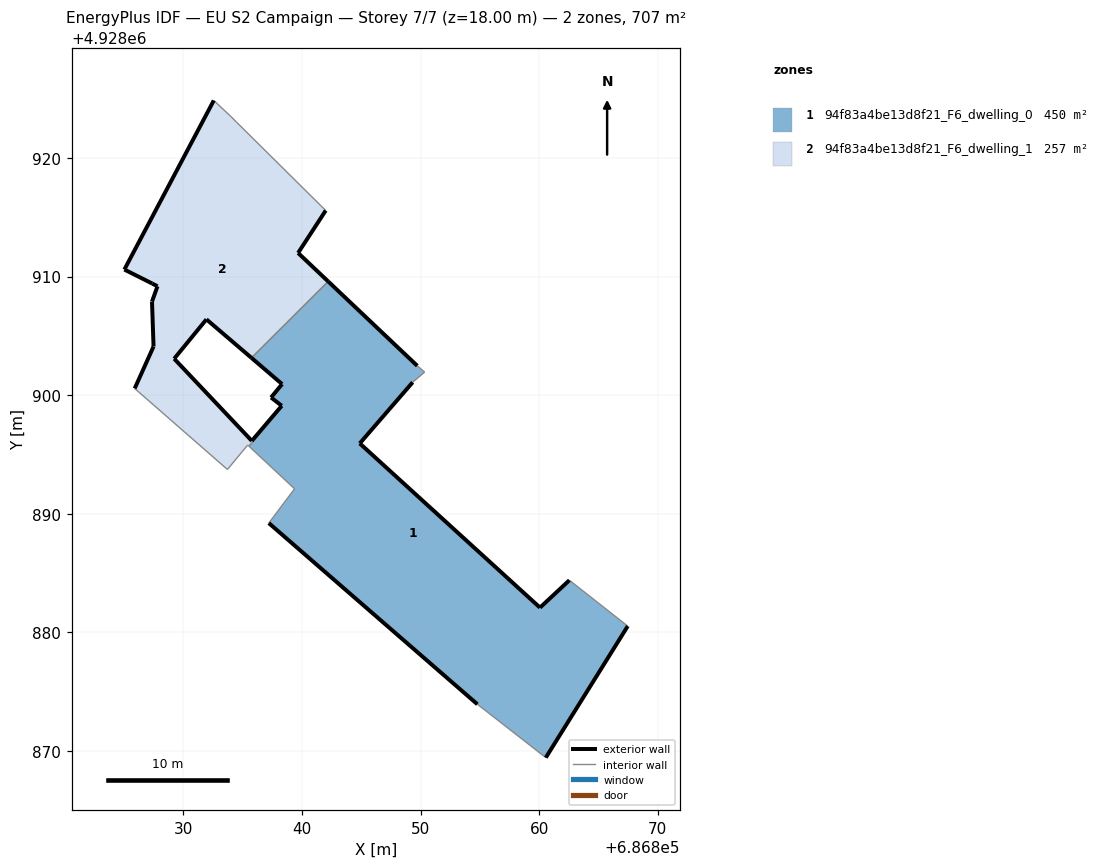
=== STOREY PLAN SPEC (per zone: floor XY polygon, exterior-wall plan segments, windows/doors) ===
zone 1: 94f83a4be13d8f21_F6_dwelling_0  (450.2 m²)
  floor: (686860.56, 4928869.43) (686867.47, 4928880.53) (686862.55, 4928884.39) (686860.07, 4928882.08) (686844.87, 4928895.93) (686849.33, 4928901.08) (686850.34, 4928901.95) (686849.72, 4928902.47) (686842.21, 4928909.59) (686835.74, 4928903.15) (686838.32, 4928900.93) (686837.39, 4928899.80) (686838.29, 4928899.11) (686835.87, 4928896.26) (686835.94, 4928896.18) (686835.53, 4928895.69) (686839.37, 4928892.11) (686837.20, 4928889.21) (686854.79, 4928873.93)
  exterior wall: (686835.87, 4928896.26) – (686838.29, 4928899.11)  [3.7 m]
  exterior wall: (686838.29, 4928899.11) – (686837.39, 4928899.80)  [1.1 m]
  exterior wall: (686837.39, 4928899.80) – (686838.32, 4928900.93)  [1.5 m]
  exterior wall: (686838.32, 4928900.93) – (686835.74, 4928903.15)  [3.4 m]
  exterior wall: (686842.21, 4928909.59) – (686849.72, 4928902.47)  [10.3 m]
  exterior wall: (686849.33, 4928901.08) – (686844.87, 4928895.93)  [6.8 m]
  exterior wall: (686844.87, 4928895.93) – (686860.07, 4928882.08)  [20.6 m]
  exterior wall: (686860.07, 4928882.08) – (686862.55, 4928884.39)  [3.4 m]
  exterior wall: (686867.47, 4928880.53) – (686860.56, 4928869.43)  [13.1 m]
  exterior wall: (686854.79, 4928873.93) – (686837.20, 4928889.21)  [23.3 m]
  interior walls: 9
zone 2: 94f83a4be13d8f21_F6_dwelling_1  (257.3 m²)
  floor: (686835.94, 4928896.18) (686835.87, 4928896.26) (686835.77, 4928896.14) (686829.22, 4928903.08) (686831.94, 4928906.39) (686835.74, 4928903.15) (686842.21, 4928909.59) (686839.67, 4928912.00) (686842.00, 4928915.57) (686834.44, 4928923.06) (686833.97, 4928923.53) (686832.56, 4928924.85) (686825.02, 4928910.59) (686827.37, 4928909.42) (686827.81, 4928909.18) (686827.35, 4928907.89) (686827.48, 4928904.11) (686825.89, 4928900.57) (686833.71, 4928893.74) (686835.42, 4928895.79) (686835.53, 4928895.69)
  exterior wall: (686825.89, 4928900.57) – (686827.48, 4928904.11)  [3.9 m]
  exterior wall: (686827.48, 4928904.11) – (686827.35, 4928907.89)  [3.8 m]
  exterior wall: (686827.35, 4928907.89) – (686827.81, 4928909.18)  [1.4 m]
  exterior wall: (686827.81, 4928909.18) – (686827.37, 4928909.42)  [0.5 m]
  exterior wall: (686827.37, 4928909.42) – (686825.02, 4928910.59)  [2.6 m]
  exterior wall: (686825.02, 4928910.59) – (686832.56, 4928924.85)  [16.1 m]
  exterior wall: (686842.00, 4928915.57) – (686839.67, 4928912.00)  [4.3 m]
  exterior wall: (686839.67, 4928912.00) – (686842.21, 4928909.59)  [3.5 m]
  exterior wall: (686835.74, 4928903.15) – (686831.94, 4928906.39)  [5.0 m]
  exterior wall: (686831.94, 4928906.39) – (686829.22, 4928903.08)  [4.3 m]
  exterior wall: (686829.22, 4928903.08) – (686835.77, 4928896.14)  [9.5 m]
  exterior wall: (686835.77, 4928896.14) – (686835.87, 4928896.26)  [0.2 m]
  interior walls: 9

=== DERIVED (storey summary) ===
Building: EU S2 Campaign
Storey: 7 of 7  (floor level z = 18.00 m)
Storey gross floor area: 707.4 m²
Zones on this storey: 2
  - 94f83a4be13d8f21_F6_dwelling_0: floor 450.2 m²; exterior wall 87.2 m (261.7 m²); WWR 0.0%
  - 94f83a4be13d8f21_F6_dwelling_1: floor 257.3 m²; exterior wall 55.0 m (165.1 m²); WWR 0.0%
Zone adjacency (shared interzone walls):
  - 94f83a4be13d8f21_F6_dwelling_0 ↔ 94f83a4be13d8f21_F6_dwelling_1